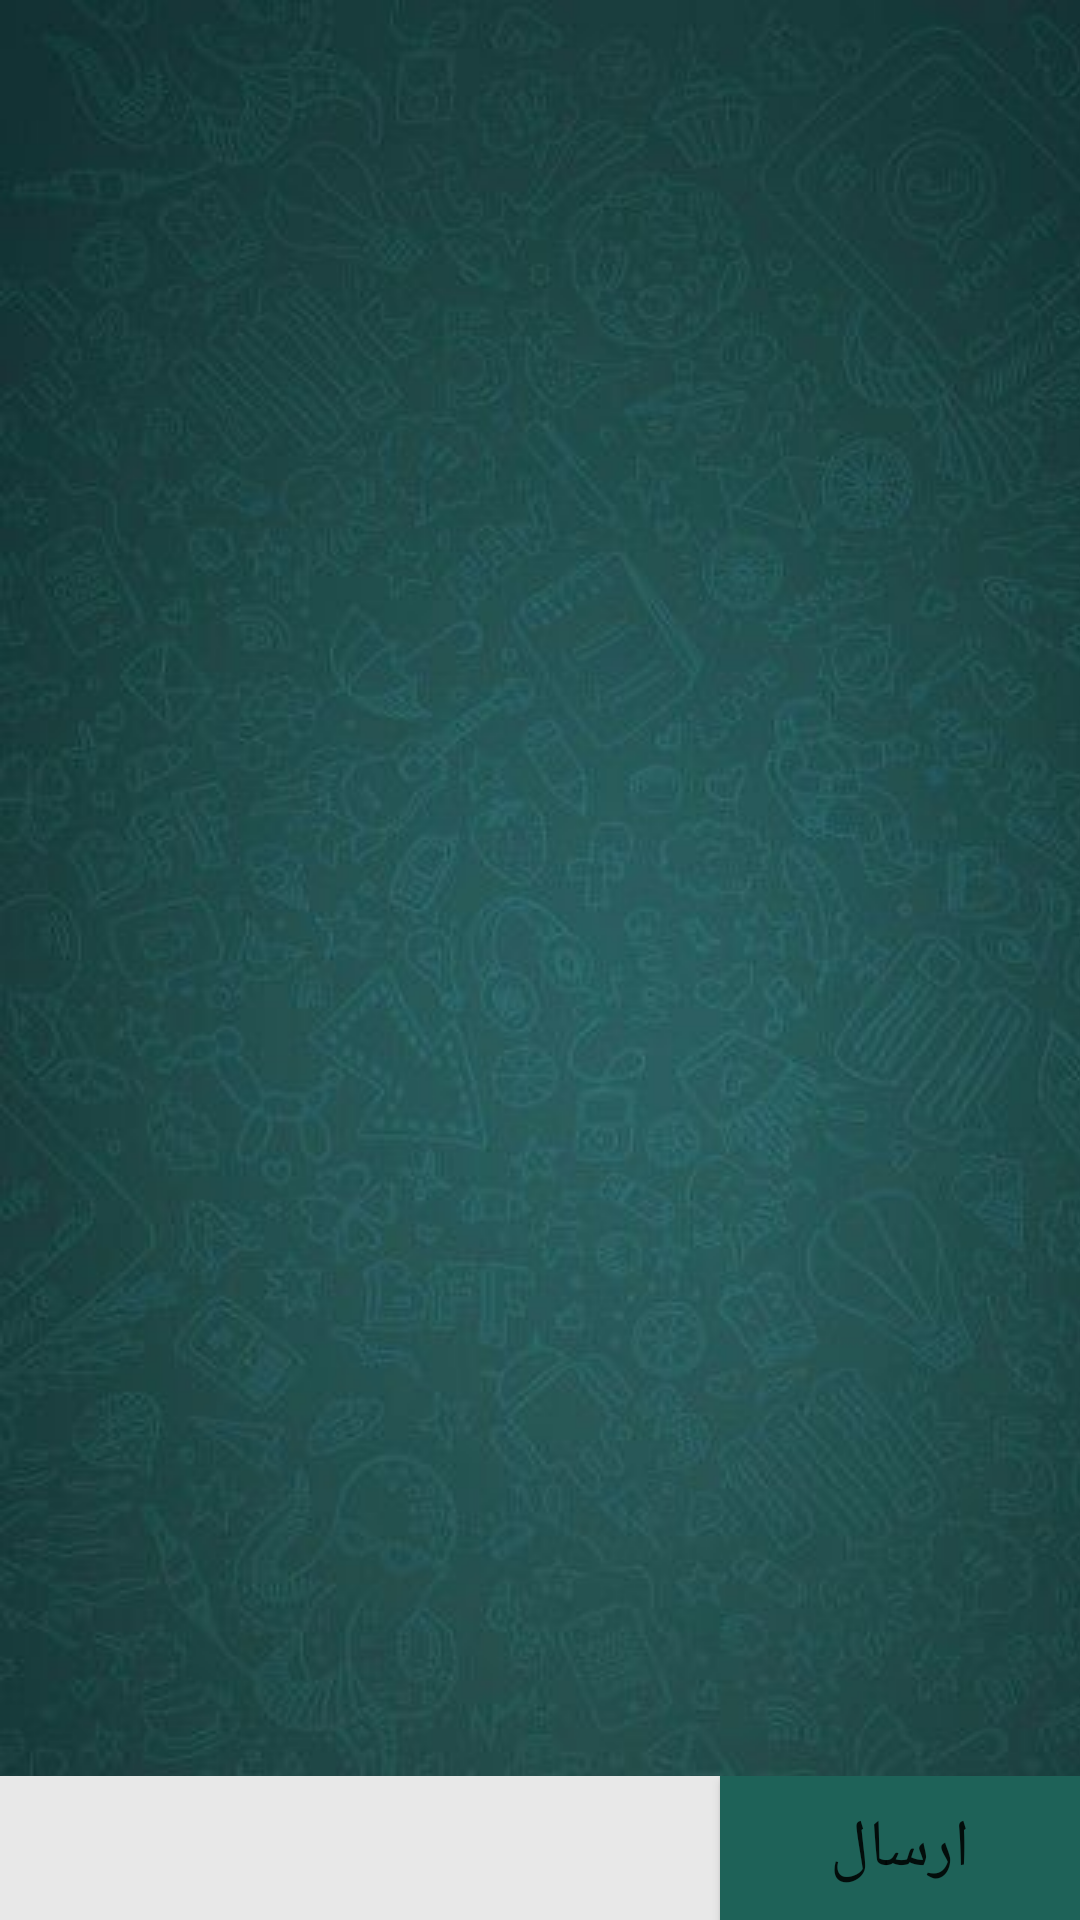

Layout XML and referenced resources for this Android screen:
<!-- AndroidManifest.xml: application theme AppTheme -->
<!-- res/layout/activity_speaking.xml -->
<?xml version="1.0" encoding="utf-8"?>
<RelativeLayout xmlns:android="http://schemas.android.com/apk/res/android"
    xmlns:tools="http://schemas.android.com/tools"
    android:id="@+id/activity_speaking"
    android:layout_width="match_parent"
    android:layout_height="match_parent"
    tools:context="ir.example.foxroom.Speaking">

    <LinearLayout
        android:orientation="vertical"
        android:layout_width="match_parent"
        android:layout_height="match_parent"
        android:background="@drawable/tile_bg">

        <ListView
            android:id="@+id/list_view_messages"
            android:layout_width="fill_parent"
            android:layout_height="0dp"
            android:layout_weight="1"
            android:background="@null"
            android:divider="@null"
            android:transcriptMode="alwaysScroll"
            android:stackFromBottom="true" />

        <LinearLayout
            android:orientation="horizontal"
            android:layout_width="fill_parent"
            android:layout_height="wrap_content"
            android:weightSum="3"
            android:id="@+id/llMsgCompose"
            android:background="@color/white">

            <EditText
                android:layout_width="0dp"
                android:layout_height="fill_parent"
                android:layout_weight="2"
                android:id="@+id/inputMsg"
                android:background="@color/bg_msg_input"
                android:textColor="@color/txt_msg_input"
                android:paddingLeft="6dp"
                android:paddingRight="6dp"
                android:textSize="22sp"/>

            <Button
                android:background="@color/bg_btn_send"
                android:text="@string/str_btn_send"
                android:layout_width="0dp"
                android:layout_height="wrap_content"
                android:id="@+id/btnSend"
                android:layout_weight="1"
                android:textSize="22sp"
                android:onClick="onBtnSendClick" />
        </LinearLayout>

    </LinearLayout>


</RelativeLayout>
<!-- resources referenced by this layout -->
<resources>
  <color name="bg_btn_send">#1e6258</color>
  <color name="bg_msg_input">#e8e8e8</color>
  <color name="txt_msg_input">#626262</color>
  <color name="white">#fff</color>
  <!-- drawable tile_bg (drawable) -->
  <?xml version="1.0" encoding="utf-8"?>
  <bitmap
      android:src="@drawable/bg_messages"
      xmlns:android="http://schemas.android.com/apk/res/android"
      android:tileMode="repeat">
  
  </bitmap>
  <string name="str_btn_send">ارسال</string>
  <style name="AppTheme" parent="Theme.AppCompat.DayNight.NoActionBar">
          
          <item name="colorPrimary">@color/colorPrimary</item>
          <item name="colorPrimaryDark">@color/colorPrimaryDark</item>
          <item name="colorAccent">@color/colorAccent</item>
      </style>
  <!-- drawable bg_messages: jpg bitmap (drawable, 25744 bytes) -->
  <color name="colorPrimary">#3F51B5</color>
  <color name="colorPrimaryDark">#303F9F</color>
  <color name="colorAccent">#FF4081</color>
</resources>
